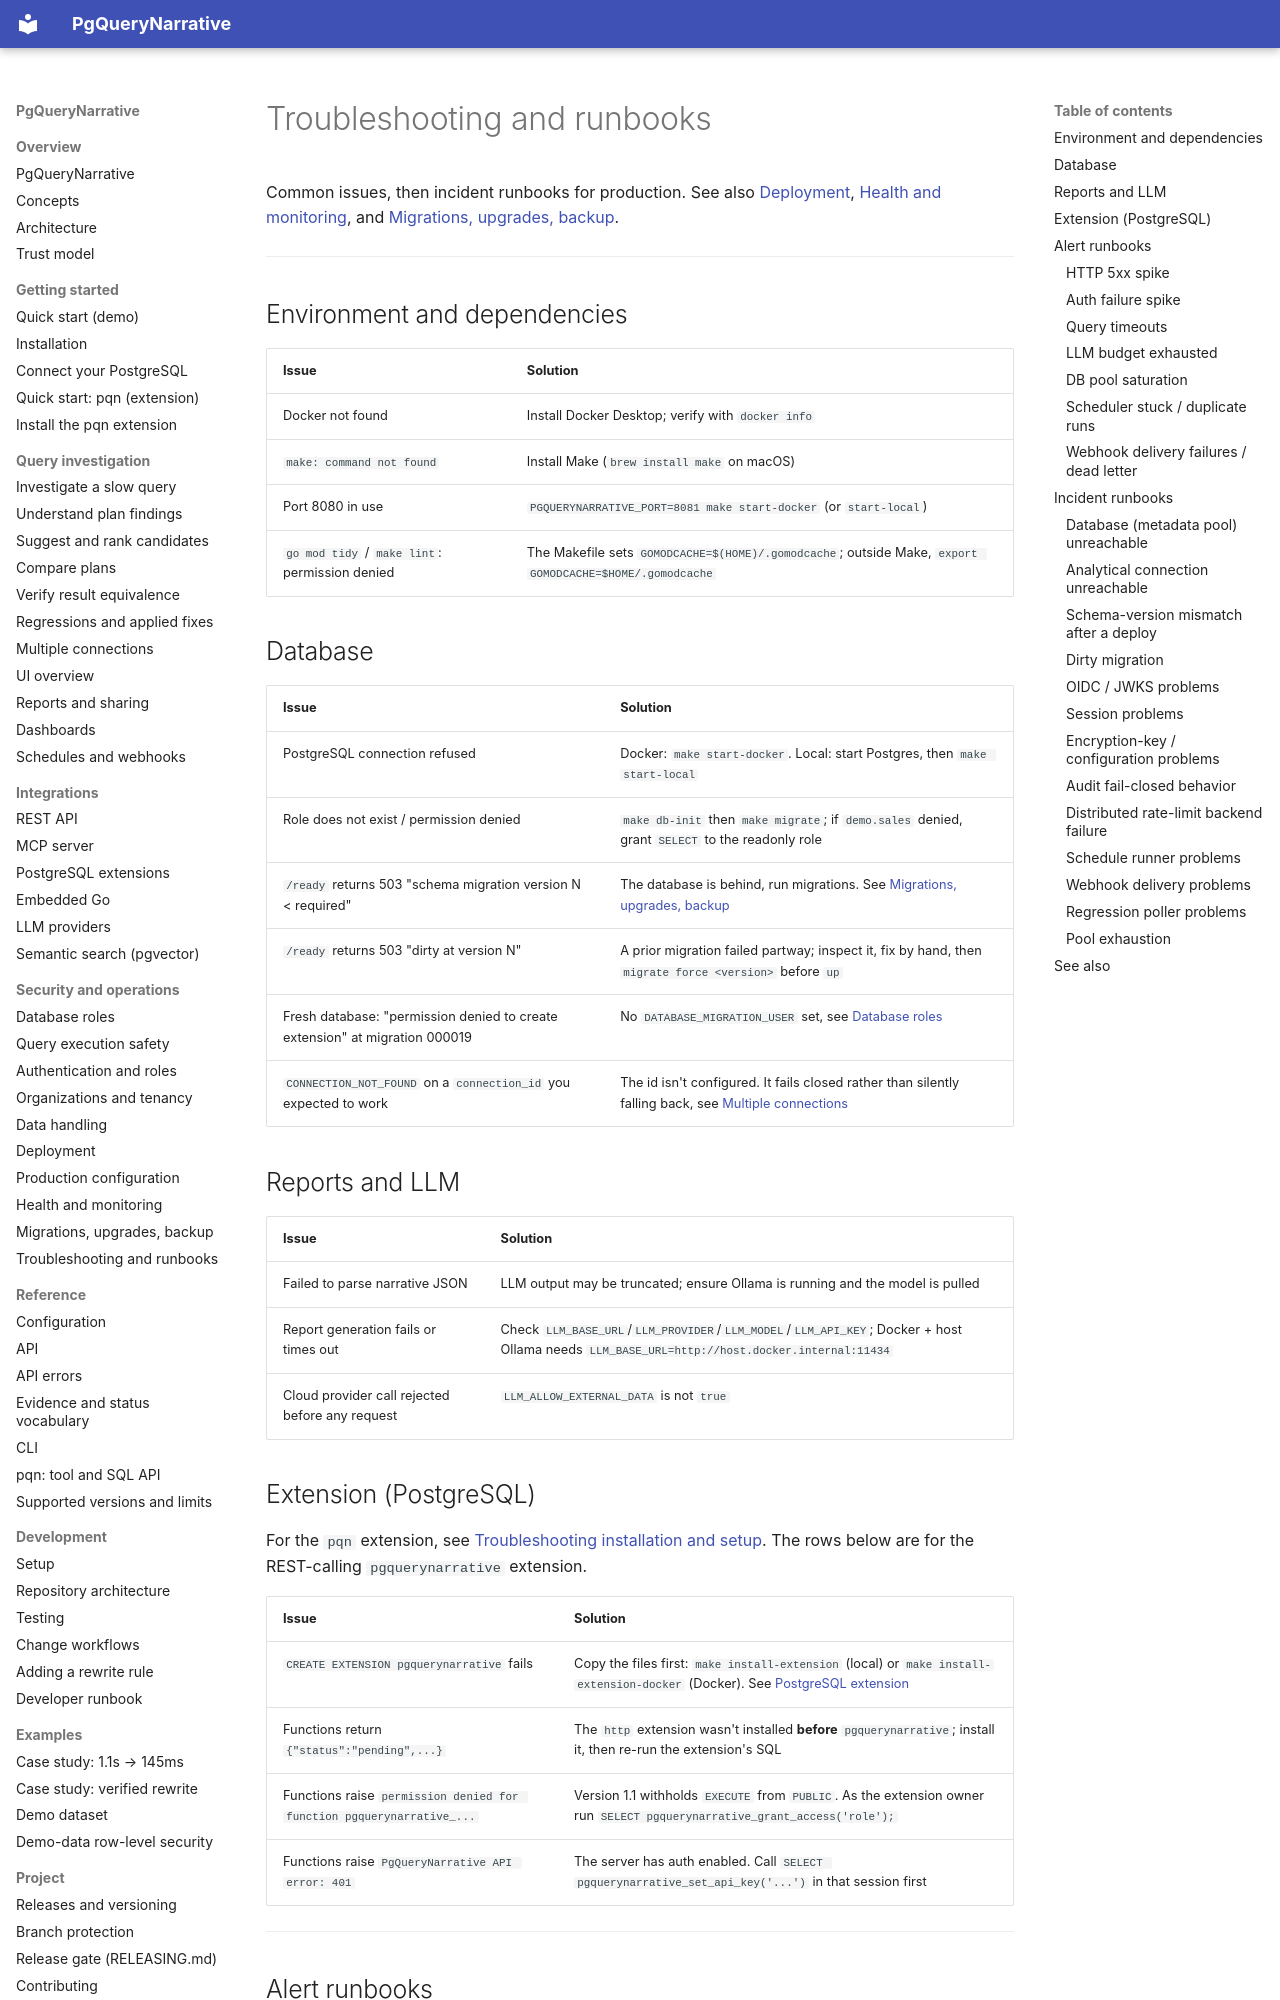

repository: pgquery-narrative/pgquerynarrative · page: operate/troubleshooting/index.html · generator: mkdocs

# Troubleshooting and runbooks

Common issues, then incident runbooks for production. See also
[Deployment](deployment.md), [Health and monitoring](monitoring.md), and
[Migrations, upgrades, backup](upgrades.md).

---

## Environment and dependencies

| Issue | Solution |
|---|---|
| Docker not found | Install Docker Desktop; verify with `docker info` |
| `make: command not found` | Install Make (`brew install make` on macOS) |
| Port 8080 in use | `PGQUERYNARRATIVE_PORT=8081 make start-docker` (or `start-local`) |
| `go mod tidy` / `make lint`: permission denied | The Makefile sets `GOMODCACHE=$(HOME)/.gomodcache`; outside Make, `export GOMODCACHE=$HOME/.gomodcache` |

## Database {#database}

| Issue | Solution |
|---|---|
| PostgreSQL connection refused | Docker: `make start-docker`. Local: start Postgres, then `make start-local` |
| Role does not exist / permission denied | `make db-init` then `make migrate`; if `demo.sales` denied, grant `SELECT` to the readonly role |
| `/ready` returns 503 "schema migration version N < required" | The database is behind, run migrations. See [Migrations, upgrades, backup](upgrades.md) |
| `/ready` returns 503 "dirty at version N" | A prior migration failed partway; inspect it, fix by hand, then `migrate force <version>` before `up` |
| Fresh database: "permission denied to create extension" at migration 000019 | No `DATABASE_MIGRATION_USER` set, see [Database roles](../security/database-roles.md) |
| `CONNECTION_NOT_FOUND` on a `connection_id` you expected to work | The id isn't configured. It fails closed rather than silently falling back, see [Multiple connections](../workflows/connections.md#resolving-connection_id) |

## Reports and LLM {#reports-and-llm}

| Issue | Solution |
|---|---|
| Failed to parse narrative JSON | LLM output may be truncated; ensure Ollama is running and the model is pulled |
| Report generation fails or times out | Check `LLM_BASE_URL`/`LLM_PROVIDER`/`LLM_MODEL`/`LLM_API_KEY`; Docker + host Ollama needs `LLM_BASE_URL=http://host.docker.internal:11434` |
| Cloud provider call rejected before any request | `LLM_ALLOW_EXTERNAL_DATA` is not `true` |

## Extension (PostgreSQL)

For the `pqn` extension, see [Troubleshooting installation and setup](../getting-started/pqn-installation.md#troubleshooting-installation-and-setup). The rows below are for the REST-calling `pgquerynarrative` extension.

| Issue | Solution |
|---|---|
| `CREATE EXTENSION pgquerynarrative` fails | Copy the files first: `make install-extension` (local) or `make install-extension-docker` (Docker). See [PostgreSQL extension](../integrations/postgres-extension.md) |
| Functions return `{"status":"pending",...}` | The `http` extension wasn't installed **before** `pgquerynarrative`; install it, then re-run the extension's SQL |
| Functions raise `permission denied for function pgquerynarrative_...` | Version 1.1 withholds `EXECUTE` from `PUBLIC`. As the extension owner run `SELECT pgquerynarrative_grant_access('role');` |
| Functions raise `PgQueryNarrative API error: 401` | The server has auth enabled. Call `SELECT pgquerynarrative_set_api_key('...')` in that session first |

---

## Alert runbooks

Anchors below are linked directly from `deploy/prometheus/alerts.yml`'s
`runbook` annotation: keep the `{#id}` on each heading stable even if the
heading text changes.

### HTTP 5xx spike {#http-5xx-spike}

`PgqnHighHTTPErrorRate`: `pgqn_http_errors_total` / `pgqn_http_requests_total` > 5%
for 10 minutes. Check recent deploys first (a bad config or image, see
[Rollback](upgrades.md#rollback)), then application logs for the specific failing
route and its error.
